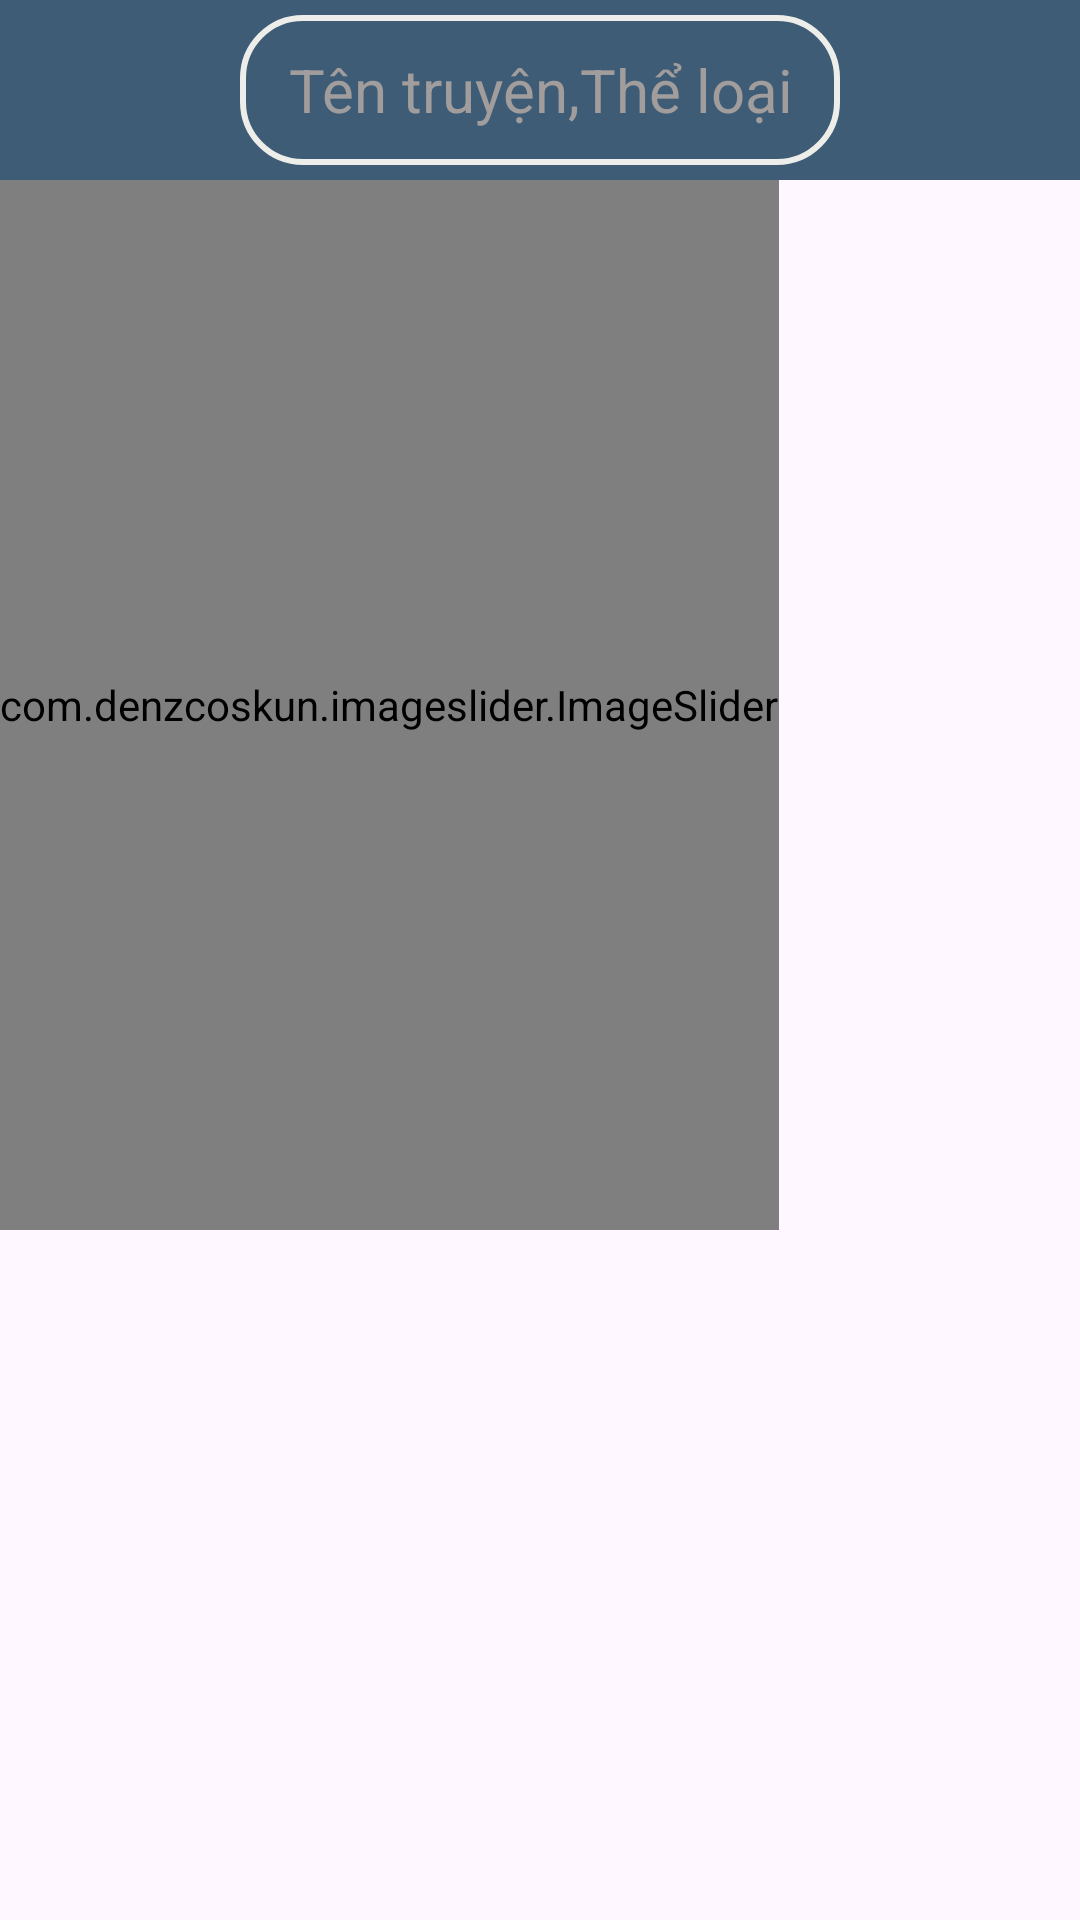

Layout XML and referenced resources for this Android screen:
<!-- AndroidManifest.xml: application theme Base.Theme.ComicApp -->
<!-- res/layout/activity_main.xml -->
<?xml version="1.0" encoding="utf-8"?>
<LinearLayout xmlns:android="http://schemas.android.com/apk/res/android"
    xmlns:app="http://schemas.android.com/apk/res-auto"
    xmlns:tools="http://schemas.android.com/tools"
    android:layout_width="match_parent"
    android:layout_height="match_parent"
    android:orientation="vertical"
    tools:context=".MainActivity">

    <RelativeLayout
        android:layout_width="match_parent"
        android:layout_height="60dp"
        android:background="#3e5c76"
        android:gravity="center">

        <EditText
            android:id="@+id/editTextText"
            android:layout_width="match_parent"
            android:layout_height="match_parent"
            android:layout_marginLeft="80dp"
            android:layout_marginTop="5dp"
            android:layout_marginRight="80dp"
            android:layout_marginBottom="5dp"
            android:background="@drawable/bg_edit"
            android:ems="10"
            android:gravity="center"
            android:hint="Tên truyện,Thể loại"
            android:inputType="text"
            android:textColorHint="#A19D9D"
            android:textSize="20sp" />
    </RelativeLayout>

    <com.denzcoskun.imageslider.ImageSlider
        android:id="@+id/image_slider"
        android:layout_width="wrap_content"
        android:layout_height="350dp"
        app:iss_auto_cycle="true"
        app:iss_delay="1000"
        app:iss_period="1000"
        app:iss_text_align="CENTER">

    </com.denzcoskun.imageslider.ImageSlider>

    <androidx.recyclerview.widget.RecyclerView
        android:id="@+id/recycler_view"
        android:layout_width="match_parent"
        android:layout_height="match_parent"
        android:padding="8dp" />


</LinearLayout>
<!-- resources referenced by this layout -->
<resources>
  <!-- drawable bg_edit (drawable) -->
  <?xml version="1.0" encoding="utf-8"?>
  <shape xmlns:android="http://schemas.android.com/apk/res/android">
  <corners android:radius="20dp"/>
      <stroke android:width="2dp"
          android:color="#edede9"/>
  </shape>
  <style name="Base.Theme.ComicApp" parent="Theme.Material3.DayNight.NoActionBar">
          
          
  
          
          <item name="colorPrimary">@color/my_primary</item>
          <item name="colorPrimaryVariant">@color/my_primary</item>
          <item name="colorOnPrimary">@color/white</item>
  
          
          <item name="colorSecondary">@color/my_secondary</item>
          <item name="colorSecondaryVariant">@color/gray</item>
          <item name="colorOnSecondary">@color/black</item>
  
          
          <item name="android:statusBarColor">@color/my_primary</item>
      </style>
  <color name="my_primary">#489fb5</color>
  <color name="white">#FFFFFFFF</color>
  <color name="my_secondary">#16697a</color>
  <color name="gray">#7D7C7C</color>
  <color name="black">#FF000000</color>
</resources>
